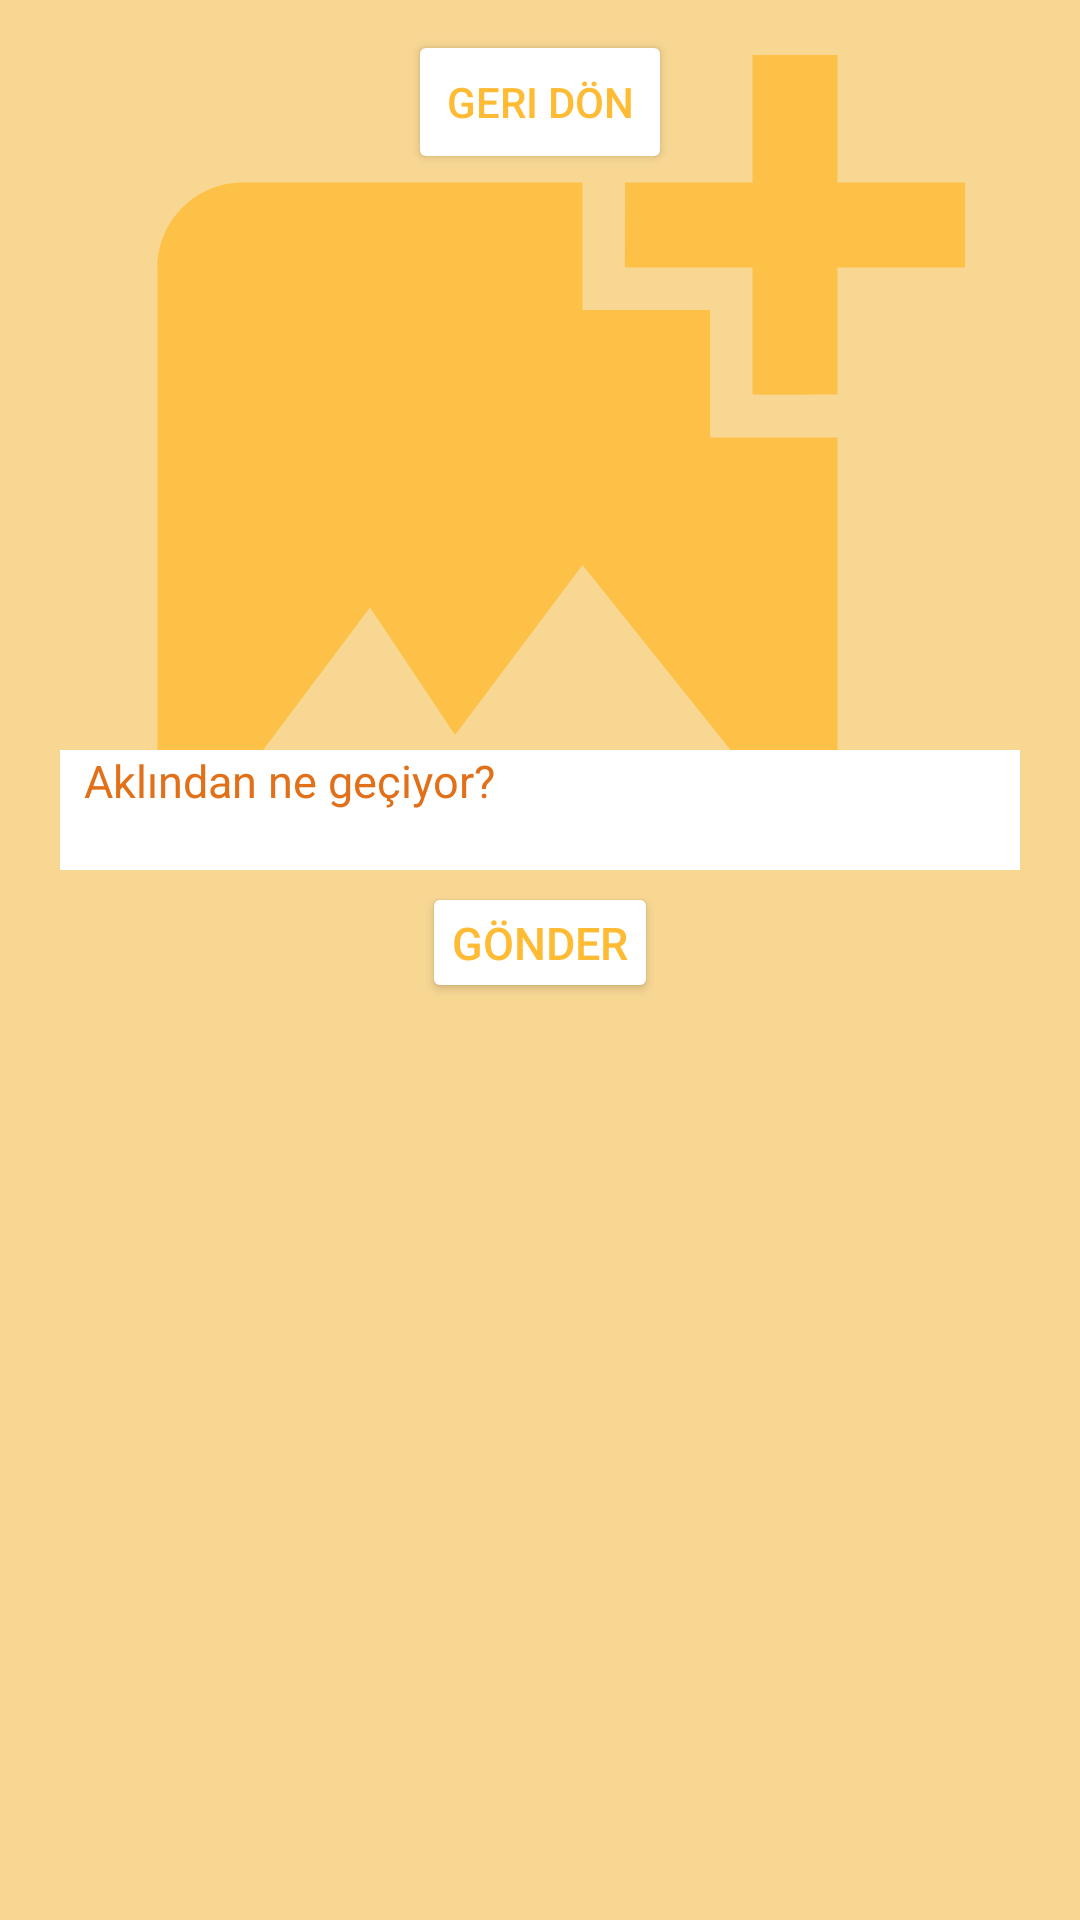

Produce the Android XML layout that renders to this screen, including the resource entries it uses.
<!-- AndroidManifest.xml: application theme Theme.SocialMediaApp -->
<!-- res/layout/fragment_add_image_thought.xml -->
<?xml version="1.0" encoding="utf-8"?>
<RelativeLayout xmlns:android="http://schemas.android.com/apk/res/android"
    xmlns:tools="http://schemas.android.com/tools"
    android:layout_width="match_parent"
    android:layout_height="match_parent"
    android:id="@+id/Frag_AddImageThought_RL"
    android:background="@color/background_tint"
    tools:context=".Fragments.addImageThoughtFragment">

    <Button
        android:layout_width="wrap_content"
        android:layout_height="wrap_content"
        android:text="Geri dön"
        android:layout_marginTop="10dp"
        android:layout_marginRight="10dp"
        android:layout_centerHorizontal="true"
        android:backgroundTint="@color/white"
        android:textColor="@color/holo_orange_light"
        android:id="@+id/Frag_AddImageThought_goBackBtn"/>

    <ImageView
        android:layout_width="match_parent"
        android:layout_height="300dp"
        android:src="@drawable/ic_addphoto"
        android:scaleType="centerCrop"
        android:layout_margin="10dp"
        android:id="@+id/Frag_AddImageThought_getImageIV"/>

    <EditText
        android:layout_width="match_parent"
        android:layout_height="40dp"
        android:id="@+id/Frag_AddImageThought_descriptionET"
        android:textColor="@color/not_selected_tint"
        android:background="@color/white"
        android:layout_marginTop="250dp"
        android:layout_marginLeft="20dp"
        android:layout_marginRight="20dp"
        android:textSize="15sp"
        android:textColorHint="@color/not_selected_tint"
        android:hint="@string/imagestatus_hint"
        android:inputType="textMultiLine"
        android:paddingLeft="8dp"
        android:gravity="top|left"
        android:maxLength="100"/>

    <Button
        android:layout_width="wrap_content"
        android:layout_height="wrap_content"
        android:minWidth="0dp"
        android:minHeight="0dp"
        android:text="Gönder"
        android:layout_marginTop="4dp"
        android:textSize="15sp"
        android:layout_below="@id/Frag_AddImageThought_descriptionET"
        android:id="@+id/Frag_AddImageThought_publishThoughtBtn"
        android:textColor="@color/holo_orange_light"
        android:backgroundTint="@color/white"
        android:padding="10dp"
        android:layout_centerInParent="true"/>

    <ProgressBar
        android:layout_width="100dp"
        android:layout_height="100dp"
        android:id="@+id/Frag_AddImageThought_progressBar"
        android:layout_centerInParent="true"
        android:layout_alignParentTop="true"
        android:layout_marginTop="100dp"
        android:visibility="invisible"/>

</RelativeLayout>
<!-- resources referenced by this layout -->
<resources>
  <color name="background_tint">#F8D793</color>
  <color name="holo_orange_light">@android:color/holo_orange_light</color>
  <color name="not_selected_tint">#E17019</color>
  <color name="white">#FFFFFF</color>
  <!-- drawable ic_addphoto (drawable-anydpi) -->
  <vector xmlns:android="http://schemas.android.com/apk/res/android"
      android:width="24dp"
      android:height="24dp"
      android:viewportWidth="24"
      android:viewportHeight="24"
      android:tint="#FFBB33"
      android:alpha="0.8">
    <path
        android:fillColor="@android:color/white"
        android:pathData="M19,7v2.99s-1.99,0.01 -2,0L17,7h-3s0.01,-1.99 0,-2h3L17,2h2v3h3v2h-3zM16,11L16,8h-3L13,5L5,5c-1.1,0 -2,0.9 -2,2v12c0,1.1 0.9,2 2,2h12c1.1,0 2,-0.9 2,-2v-8h-3zM5,19l3,-4 2,3 3,-4 4,5L5,19z"/>
  </vector>
  <string name="imagestatus_hint">Aklından ne geçiyor?</string>
  <style name="Theme.SocialMediaApp" parent="Theme.MaterialComponents.DayNight.NoActionBar">
          
          <item name="colorPrimary">@color/holo_orange_light</item>
          <item name="colorPrimaryVariant">#E17019</item>
          <item name="colorOnPrimary">@color/white</item>
          
          <item name="colorSecondary">@color/teal_200</item>
          <item name="colorSecondaryVariant">@color/teal_700</item>
          <item name="colorOnSecondary">@color/black</item>
          
          <item name="android:statusBarColor" tools:targetApi="l">?attr/colorPrimaryVariant</item>
          
      </style>
  <color name="teal_200">#FF03DAC5</color>
  <color name="teal_700">#FF018786</color>
  <color name="black">#FF000000</color>
</resources>
